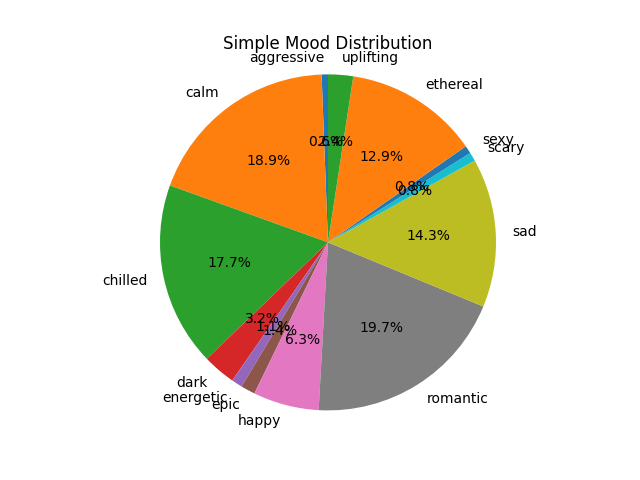

The table this chart was drawn from, first rows:
aggressive, calm, chilled, dark, energetic, epic, happy, romantic, sad, scary, sexy, ethereal, uplifting
0.0207, 0.6437, 0.6024, 0.1082, 0.03586, 0.04695, 0.2158, 0.6699, 0.4881, 0.02869, 0.02569, 0.4396, 0.08201
